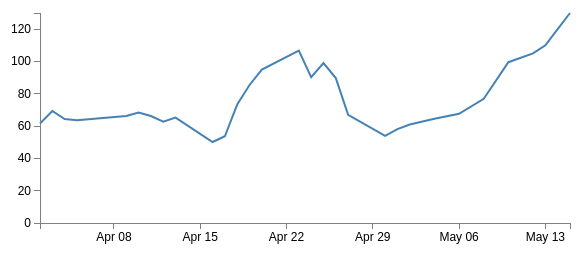
D3 v3 page, settled after 360 driven frames (6 s of simulated time); the page loaded 1 data file(s).



// Set the dimensions of the canvas / graph
var margin = {top: 30, right: 20, bottom: 30, left: 50},
    width = 600 - margin.left - margin.right,
    height = 270 - margin.top - margin.bottom;

// Parse the date / time
var parseDate = d3.time.format("%d-%b-%y").parse;

// Set the ranges
var x = d3.time.scale().range([0, width]);
var y = d3.scale.linear().range([height, 0]);

// Define the axes
var xAxis = d3.svg.axis().scale(x)
    .orient("bottom").ticks(5);

var yAxis = d3.svg.axis().scale(y)
    .orient("left").ticks(5);

// Define the line
var valueline = d3.svg.line()
    .x(function(d) { return x(d.date); })
    .y(function(d) { return y(d.close); });
    
// Adds the svg canvas
var svg = d3.select("body")
    .append("svg")
        .attr("width", width + margin.left + margin.right)
        .attr("height", height + margin.top + margin.bottom)
    .append("g")
        .attr("transform", 
              "translate(" + margin.left + "," + margin.top + ")");

// Get the data
d3.csv("data.csv", function(error, data) {
    data.forEach(function(d) {
        d.date = parseDate(d.date);
        d.close = +d.close;
    });

    // Scale the range of the data
    x.domain(d3.extent(data, function(d) { return d.date; }));
    y.domain([0, d3.max(data, function(d) { return d.close; })]);

    // Add the valueline path.
    svg.append("path")
        .attr("class", "line")
        .attr("d", valueline(data));

    // Add the X Axis
    svg.append("g")
        .attr("class", "x axis")
        .attr("transform", "translate(0," + height + ")")
        .call(xAxis);

    // Add the Y Axis
    svg.append("g")
        .attr("class", "y axis")
        .call(yAxis);

});

var inter = setInterval(function() {
                updateData();
        }, 5000); 

// ** Update data section (Called from the onclick)
function updateData() {

    // Get the data again
    d3.csv("data.csv", function(error, data) {
       	data.forEach(function(d) {
	    	d.date = parseDate(d.date);
	    	d.close = +d.close;
	    });

    	// Scale the range of the data again 
    	x.domain(d3.extent(data, function(d) { return d.date; }));
	    y.domain([0, d3.max(data, function(d) { return d.close; })]);

    // Select the section we want to apply our changes to
    var svg = d3.select("body").transition();

    // Make the changes
        svg.select(".line")   // change the line
            .duration(750)
            .attr("d", valueline(data));
        svg.select(".x.axis") // change the x axis
            .duration(750)
            .call(xAxis);
        svg.select(".y.axis") // change the y axis
            .duration(750)
            .call(yAxis);

    });
}



### data: data.csv
date, close
15-May-12, 130
14-May-12, 120
13-May-12, 110
12-May-12, 105
10-May-12, 99.55
8-May-12, 76.86
6-May-12, 67.62
4-May-12, 64.48
2-May-12, 60.98
1-May-12, 58.13
30-Apr-12, 53.98
27-Apr-12, 67.00
26-Apr-12, 89.70
25-Apr-12, 99.00
24-Apr-12, 90.28
23-Apr-12, 106.7
20-Apr-12, 94.98
19-Apr-12, 85.44
18-Apr-12, 73.34
17-Apr-12, 53.70
16-Apr-12, 50.13
13-Apr-12, 65.23
12-Apr-12, 62.77
11-Apr-12, 66.20
10-Apr-12, 68.44
9-Apr-12, 66.23
5-Apr-12, 63.68
4-Apr-12, 64.31
3-Apr-12, 69.32
2-Apr-12, 61.63